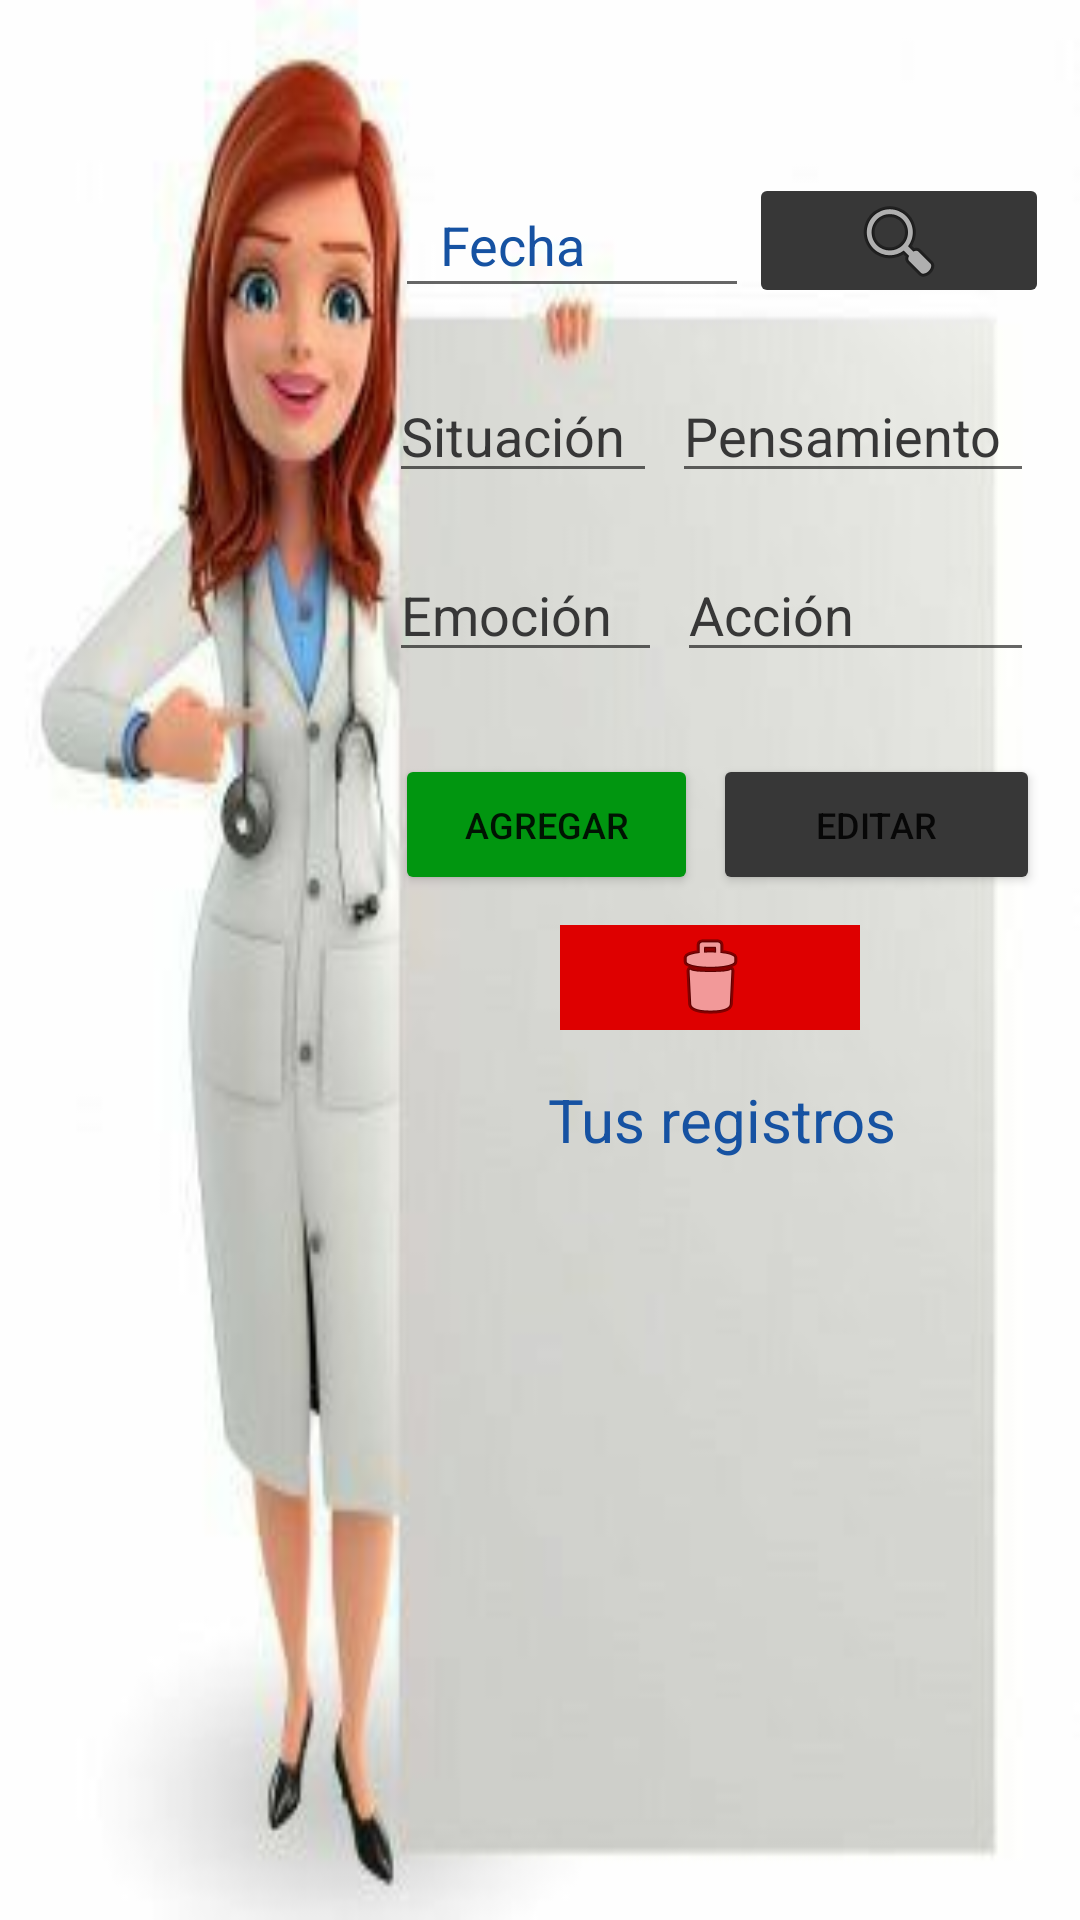

Android layout source for this screen:
<!-- AndroidManifest.xml: application theme Theme.SameinFARM -->
<!-- res/layout/activity_registro_cognitivo.xml -->
<?xml version="1.0" encoding="utf-8"?>
<androidx.constraintlayout.widget.ConstraintLayout xmlns:android="http://schemas.android.com/apk/res/android"
    xmlns:app="http://schemas.android.com/apk/res-auto"
    xmlns:tools="http://schemas.android.com/tools"
    android:layout_width="match_parent"
    android:layout_height="match_parent"
    tools:context=".registroCognitivo"
    android:background="@drawable/registroimg">

    <LinearLayout
        android:id="@+id/linearLayout9"
        android:layout_width="215dp"
        android:layout_height="34dp"
        android:layout_marginStart="157dp"
        android:layout_marginTop="27dp"
        android:layout_marginEnd="34dp"
        android:layout_marginBottom="648dp"
        android:orientation="vertical"
        app:layout_constraintBottom_toBottomOf="parent"
        app:layout_constraintEnd_toEndOf="parent"
        app:layout_constraintStart_toStartOf="parent"
        app:layout_constraintTop_toTopOf="parent">

        <TextView
            android:id="@+id/textView10"
            android:layout_width="match_parent"
            android:layout_height="wrap_content"
            android:gravity="center"
            android:text="REGISTRO COGNITIVO"
            android:textColor="@color/gris"
            android:textSize="20dp" />
    </LinearLayout>

    <LinearLayout
        android:id="@+id/linearLayout12"
        android:layout_width="223dp"
        android:layout_height="45dp"
        android:layout_marginStart="152dp"
        android:layout_marginTop="71dp"
        android:layout_marginEnd="36dp"
        android:layout_marginBottom="543dp"
        android:orientation="horizontal"
        app:layout_constraintBottom_toBottomOf="parent"
        app:layout_constraintEnd_toEndOf="parent"
        app:layout_constraintStart_toStartOf="parent"
        app:layout_constraintTop_toBottomOf="@+id/linearLayout9">

        <EditText
            android:id="@+id/inpFecha"
            android:layout_width="48dp"
            android:layout_height="match_parent"
            android:layout_weight="1"
            android:hint="Fecha"
            android:paddingLeft="15dp"
            android:textColorHint="@color/azul"
            android:layout_marginLeft="5dp"
            android:textColor="@color/azul"/>

        <ImageButton
            android:id="@+id/buttonBuscar"
            android:layout_width="30dp"
            android:layout_height="wrap_content"
            android:layout_weight="1"
            android:backgroundTint="@color/gris"
            app:srcCompat="@android:drawable/ic_menu_search" />

    </LinearLayout>

    <LinearLayout
        android:id="@+id/linearLayout13"
        android:layout_width="215dp"
        android:layout_height="45dp"
        android:layout_marginStart="152dp"
        android:layout_marginTop="23dp"
        android:layout_marginEnd="38dp"
        android:layout_marginBottom="475dp"
        android:orientation="horizontal"
        app:layout_constraintBottom_toBottomOf="parent"
        app:layout_constraintEnd_toEndOf="parent"
        app:layout_constraintStart_toStartOf="parent"
        app:layout_constraintTop_toBottomOf="@+id/linearLayout12">

        <EditText
            android:id="@+id/inpSituacion"
            android:layout_width="wrap_content"
            android:layout_height="wrap_content"
            android:layout_weight="1"
            android:hint="Situación"
            android:textColorHint="@color/gris" />

        <EditText
            android:id="@+id/inpPensamiento"
            android:layout_width="wrap_content"
            android:layout_height="wrap_content"
            android:layout_marginLeft="5dp"
            android:layout_weight="1"
            android:hint="Pensamiento"
            android:textColorHint="@color/gris" />
    </LinearLayout>

    <LinearLayout
        android:id="@+id/linearLayout17"
        android:layout_width="215dp"
        android:layout_height="45dp"
        android:layout_marginStart="155dp"
        android:layout_marginTop="16dp"
        android:layout_marginEnd="41dp"
        android:layout_marginBottom="414dp"
        android:orientation="horizontal"
        app:layout_constraintBottom_toBottomOf="parent"
        app:layout_constraintEnd_toEndOf="parent"
        app:layout_constraintStart_toStartOf="parent"
        app:layout_constraintTop_toBottomOf="@+id/linearLayout13">

        <EditText
            android:id="@+id/inpEmocion"
            android:layout_width="35dp"
            android:layout_height="wrap_content"
            android:layout_weight="1"
            android:hint="Emoción"
            android:textColorHint="@color/gris" />

        <EditText
            android:id="@+id/inpAccion"
            android:layout_width="wrap_content"
            android:layout_height="wrap_content"
            android:layout_marginLeft="5dp"
            android:layout_weight="1"
            android:hint="Acción"
            android:textColorHint="@color/gris" />
    </LinearLayout>

    <LinearLayout
        android:id="@+id/linearLayout18"
        android:layout_width="220dp"
        android:layout_height="47dp"
        android:layout_marginStart="155dp"
        android:layout_marginTop="17dp"
        android:layout_marginEnd="42dp"
        android:layout_marginBottom="335dp"
        android:orientation="horizontal"
        app:layout_constraintBottom_toBottomOf="parent"
        app:layout_constraintEnd_toEndOf="parent"
        app:layout_constraintStart_toStartOf="parent"
        app:layout_constraintTop_toBottomOf="@+id/linearLayout17">

        <Button
            android:id="@+id/btn_agregar"
            android:layout_width="80dp"
            android:layout_height="wrap_content"
            android:layout_marginLeft="5dp"
            android:layout_weight="1"
            android:backgroundTint="#019610 "
            android:text="Agregar"
            android:textSize="12dp" />

        <Button
            android:id="@+id/btn_edit"
            android:layout_width="wrap_content"
            android:layout_height="wrap_content"
            android:layout_marginLeft="5dp"
            android:layout_weight="1"
            android:backgroundTint="@color/gris"
            android:text="Editar"
            android:textSize="12dp" />
    </LinearLayout>

    <LinearLayout
        android:id="@+id/linearLayout19"
        android:layout_width="100dp"
        android:layout_height="35dp"
        android:layout_marginStart="198dp"
        android:layout_marginTop="7dp"
        android:layout_marginEnd="85dp"
        android:layout_marginBottom="294dp"
        android:orientation="vertical"
        app:layout_constraintBottom_toBottomOf="parent"
        app:layout_constraintEnd_toEndOf="parent"
        app:layout_constraintStart_toStartOf="parent"
        app:layout_constraintTop_toBottomOf="@+id/linearLayout18">

        <ImageButton
            android:id="@+id/btn_eliminar"
            android:layout_width="match_parent"
            android:layout_height="match_parent"
            android:background="#DE0000 "
            app:srcCompat="@android:drawable/ic_menu_delete" />
    </LinearLayout>

    <LinearLayout
        android:id="@+id/linearLayout20"
        android:layout_width="212dp"
        android:layout_height="34dp"
        android:layout_marginStart="160dp"
        android:layout_marginEnd="39dp"
        android:layout_marginBottom="230dp"
        android:orientation="vertical"
        app:layout_constraintBottom_toBottomOf="parent"
        app:layout_constraintEnd_toEndOf="parent"
        app:layout_constraintStart_toStartOf="parent"
        app:layout_constraintTop_toBottomOf="@+id/linearLayout19">

        <TextView
            android:id="@+id/textVie"
            android:layout_width="match_parent"
            android:layout_height="wrap_content"
            android:gravity="center"
            android:text="Tus registros"
            android:textColor="@color/azul"
            android:textSize="20dp" />
    </LinearLayout>

    <LinearLayout
        android:id="@+id/linearLayout21"
        android:layout_width="217dp"
        android:layout_height="144dp"
        android:layout_marginStart="155dp"
        android:layout_marginTop="8dp"
        android:layout_marginEnd="39dp"
        android:layout_marginBottom="94dp"
        android:orientation="vertical"
        app:layout_constraintBottom_toBottomOf="parent"
        app:layout_constraintEnd_toEndOf="parent"
        app:layout_constraintStart_toStartOf="parent"
        app:layout_constraintTop_toBottomOf="@+id/linearLayout20">

        <ListView
            android:id="@+id/lvRegistros"
            android:layout_width="match_parent"
            android:layout_height="205dp" />
    </LinearLayout>

</androidx.constraintlayout.widget.ConstraintLayout>
<!-- resources referenced by this layout -->
<resources>
  <color name="azul">#1652A2</color>
  <color name="gris">#373737</color>
  <!-- drawable registroimg: jpg bitmap (drawable, 9921 bytes) -->
  <style name="Theme.SameinFARM" parent="Theme.MaterialComponents.DayNight.DarkActionBar">
          
          <item name="colorPrimary">@color/purple_500</item>
          <item name="colorPrimaryVariant">@color/purple_700</item>
          <item name="colorOnPrimary">@color/white</item>
          
          <item name="colorSecondary">@color/teal_200</item>
          <item name="colorSecondaryVariant">@color/teal_700</item>
          <item name="colorOnSecondary">@color/black</item>
          
          <item name="android:statusBarColor">?attr/colorPrimaryVariant</item>
          
      </style>
  <color name="purple_500">#FF6200EE</color>
  <color name="purple_700">#FF3700B3</color>
  <color name="white">#F6F6F6</color>
  <color name="teal_200">#FF03DAC5</color>
  <color name="teal_700">#FF018786</color>
  <color name="black">#FF000000</color>
</resources>
